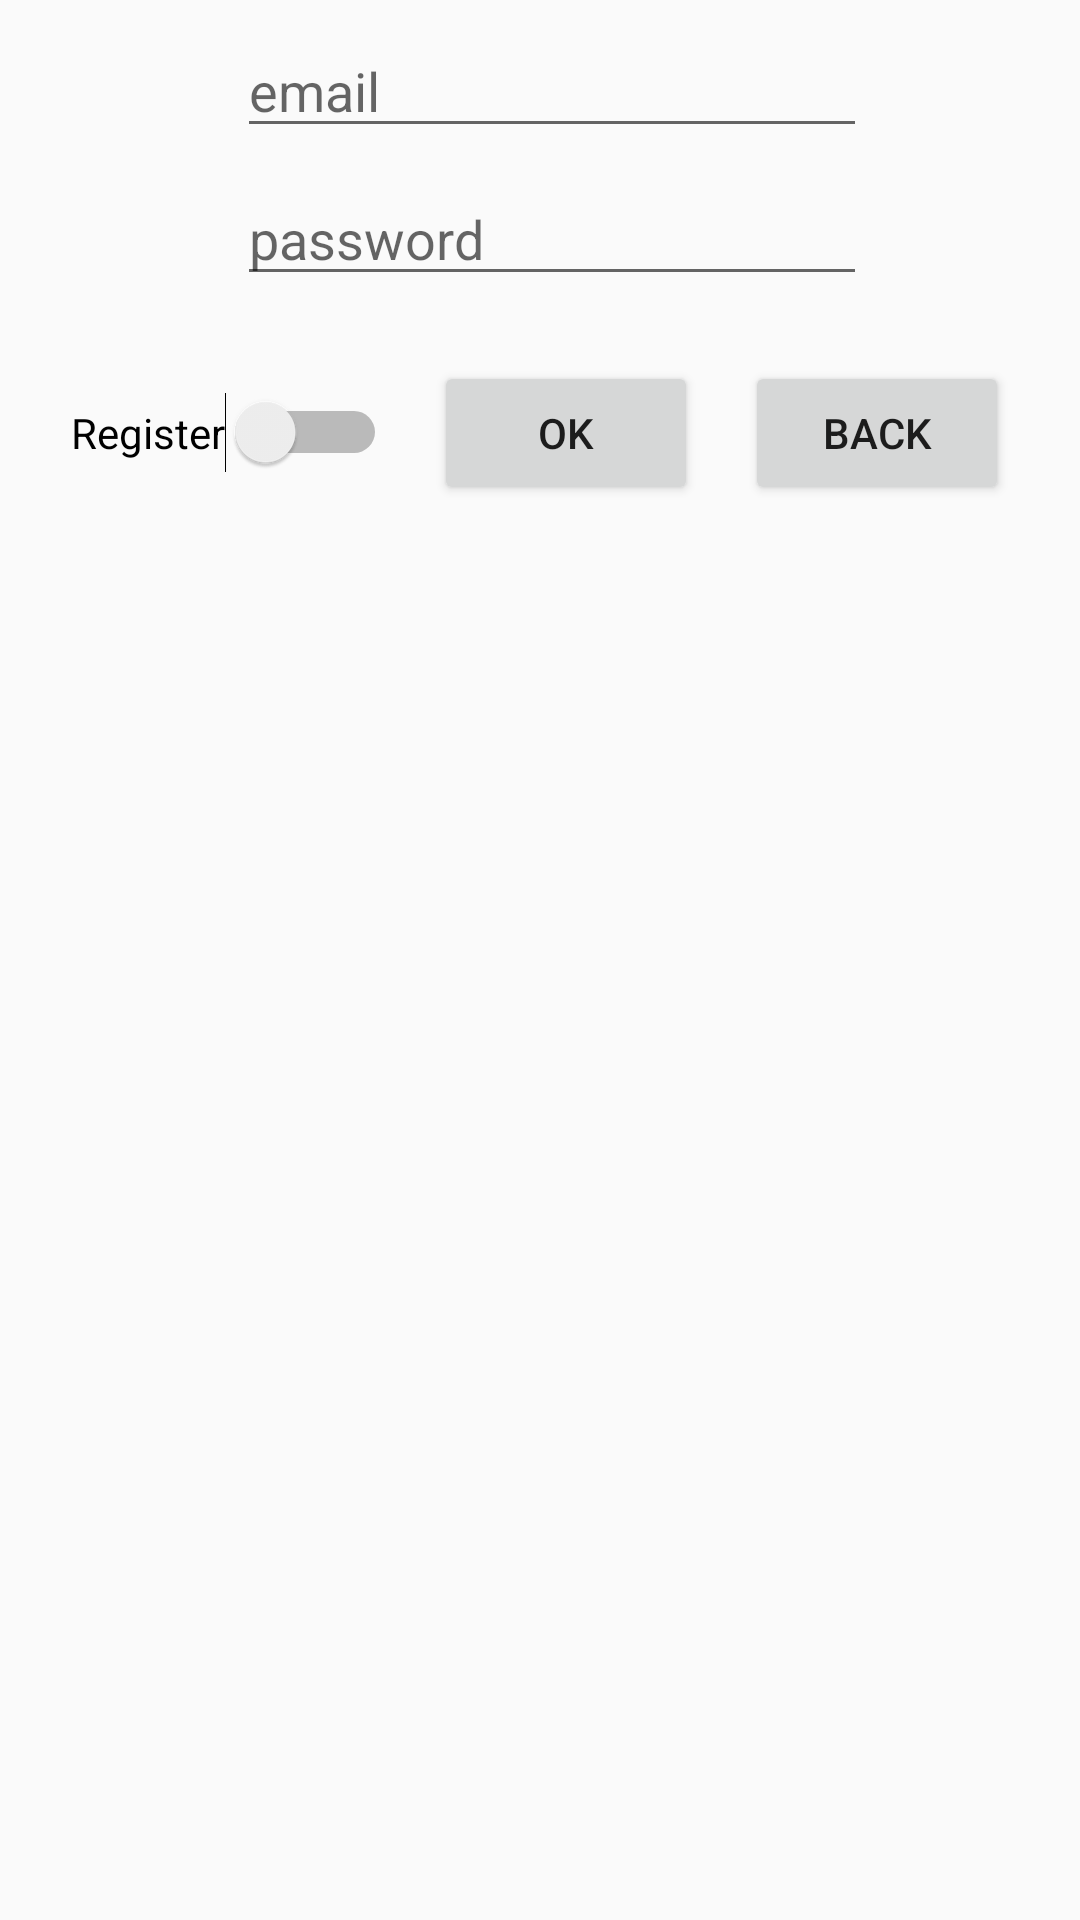

Layout XML and referenced resources for this Android screen:
<!-- AndroidManifest.xml: application theme AppTheme -->
<!-- res/layout/activity_sign_in.xml -->
<?xml version="1.0" encoding="utf-8"?>
<layout xmlns:android="http://schemas.android.com/apk/res/android"
    xmlns:app="http://schemas.android.com/apk/res-auto"
    xmlns:tools="http://schemas.android.com/tools">

    <androidx.constraintlayout.widget.ConstraintLayout
        android:layout_width="match_parent"
        android:layout_height="match_parent"
        tools:context=".ui.SignInActivity">

        <EditText
            android:id="@+id/email_editText"
            android:layout_width="wrap_content"
            android:layout_height="wrap_content"
            android:layout_marginStart="8dp"
            android:layout_marginLeft="8dp"
            android:layout_marginTop="8dp"
            android:ems="10"
            android:hint="email"
            android:inputType="textEmailAddress"
            app:layout_constraintEnd_toEndOf="parent"
            app:layout_constraintStart_toStartOf="parent"
            app:layout_constraintTop_toTopOf="parent" />

        <EditText
            android:id="@+id/password_editText"
            android:layout_width="wrap_content"
            android:layout_height="wrap_content"
            android:layout_marginStart="8dp"
            android:layout_marginLeft="8dp"
            android:layout_marginTop="8dp"
            android:ems="10"
            android:hint="password"
            android:inputType="textPassword"
            app:layout_constraintEnd_toEndOf="parent"
            app:layout_constraintHorizontal_bias="0.5"
            app:layout_constraintStart_toStartOf="parent"
            app:layout_constraintTop_toBottomOf="@+id/email_editText" />

        <EditText
            android:id="@+id/activation_et"
            android:layout_width="wrap_content"
            android:layout_height="wrap_content"
            android:layout_marginTop="8dp"
            android:ems="10"
            android:hint="Activation Key"
            android:inputType="textPersonName"
            android:selectAllOnFocus="false"
            android:visibility="gone"
            app:layout_constraintEnd_toEndOf="parent"
            app:layout_constraintHorizontal_bias="0.5"
            app:layout_constraintStart_toStartOf="parent"
            app:layout_constraintTop_toBottomOf="@+id/password_editText" />

        <Button
            android:id="@+id/back_button"
            android:layout_width="wrap_content"
            android:layout_height="wrap_content"
            android:layout_marginEnd="8dp"
            android:layout_marginRight="8dp"
            android:text="Back"
            app:layout_constraintBottom_toBottomOf="@+id/reg_log_switch"
            app:layout_constraintEnd_toEndOf="parent"
            app:layout_constraintHorizontal_bias="0.5"
            app:layout_constraintStart_toEndOf="@+id/log_reg_bt"
            app:layout_constraintTop_toTopOf="@+id/reg_log_switch" />

        <Switch
            android:id="@+id/reg_log_switch"
            android:layout_width="wrap_content"
            android:layout_height="wrap_content"
            android:layout_marginStart="8dp"
            android:layout_marginLeft="8dp"
            android:layout_marginTop="32dp"
            android:checked="false"
            android:text="@string/register"
            android:textOff="@string/register"
            android:textOn="@string/login"
            app:layout_constraintEnd_toStartOf="@+id/log_reg_bt"
            app:layout_constraintHorizontal_bias="0.5"
            app:layout_constraintStart_toStartOf="parent"
            app:layout_constraintTop_toBottomOf="@+id/activation_et" />

        <ProgressBar
            android:id="@+id/login_progressBar"
            style="?android:attr/progressBarStyle"
            android:layout_width="wrap_content"
            android:layout_height="wrap_content"
            android:visibility="invisible"
            app:layout_constraintBottom_toBottomOf="parent"
            app:layout_constraintEnd_toEndOf="parent"
            app:layout_constraintHorizontal_bias="0.5"
            app:layout_constraintStart_toStartOf="parent"
            app:layout_constraintTop_toBottomOf="@+id/back_button" />

        <Button
            android:id="@+id/log_reg_bt"
            android:layout_width="wrap_content"
            android:layout_height="wrap_content"
            android:text="Ok"
            app:layout_constraintBottom_toBottomOf="@+id/reg_log_switch"
            app:layout_constraintEnd_toStartOf="@+id/back_button"
            app:layout_constraintHorizontal_bias="0.5"
            app:layout_constraintStart_toEndOf="@+id/reg_log_switch"
            app:layout_constraintTop_toTopOf="@+id/reg_log_switch" />

    </androidx.constraintlayout.widget.ConstraintLayout>
</layout>
<!-- resources referenced by this layout -->
<resources>
  <string name="login">Login</string>
  <string name="register">Register</string>
  <style name="AppTheme" parent="Theme.AppCompat.Light.DarkActionBar">
          
          <item name="colorPrimary">@color/colorPrimary</item>
          <item name="colorPrimaryDark">@color/colorPrimaryDark</item>
          <item name="colorAccent">@color/colorAccent</item>
      </style>
  <color name="colorPrimary">#3F51B5</color>
  <color name="colorPrimaryDark">#060019</color>
  <color name="colorAccent">#EEFF41</color>
</resources>
